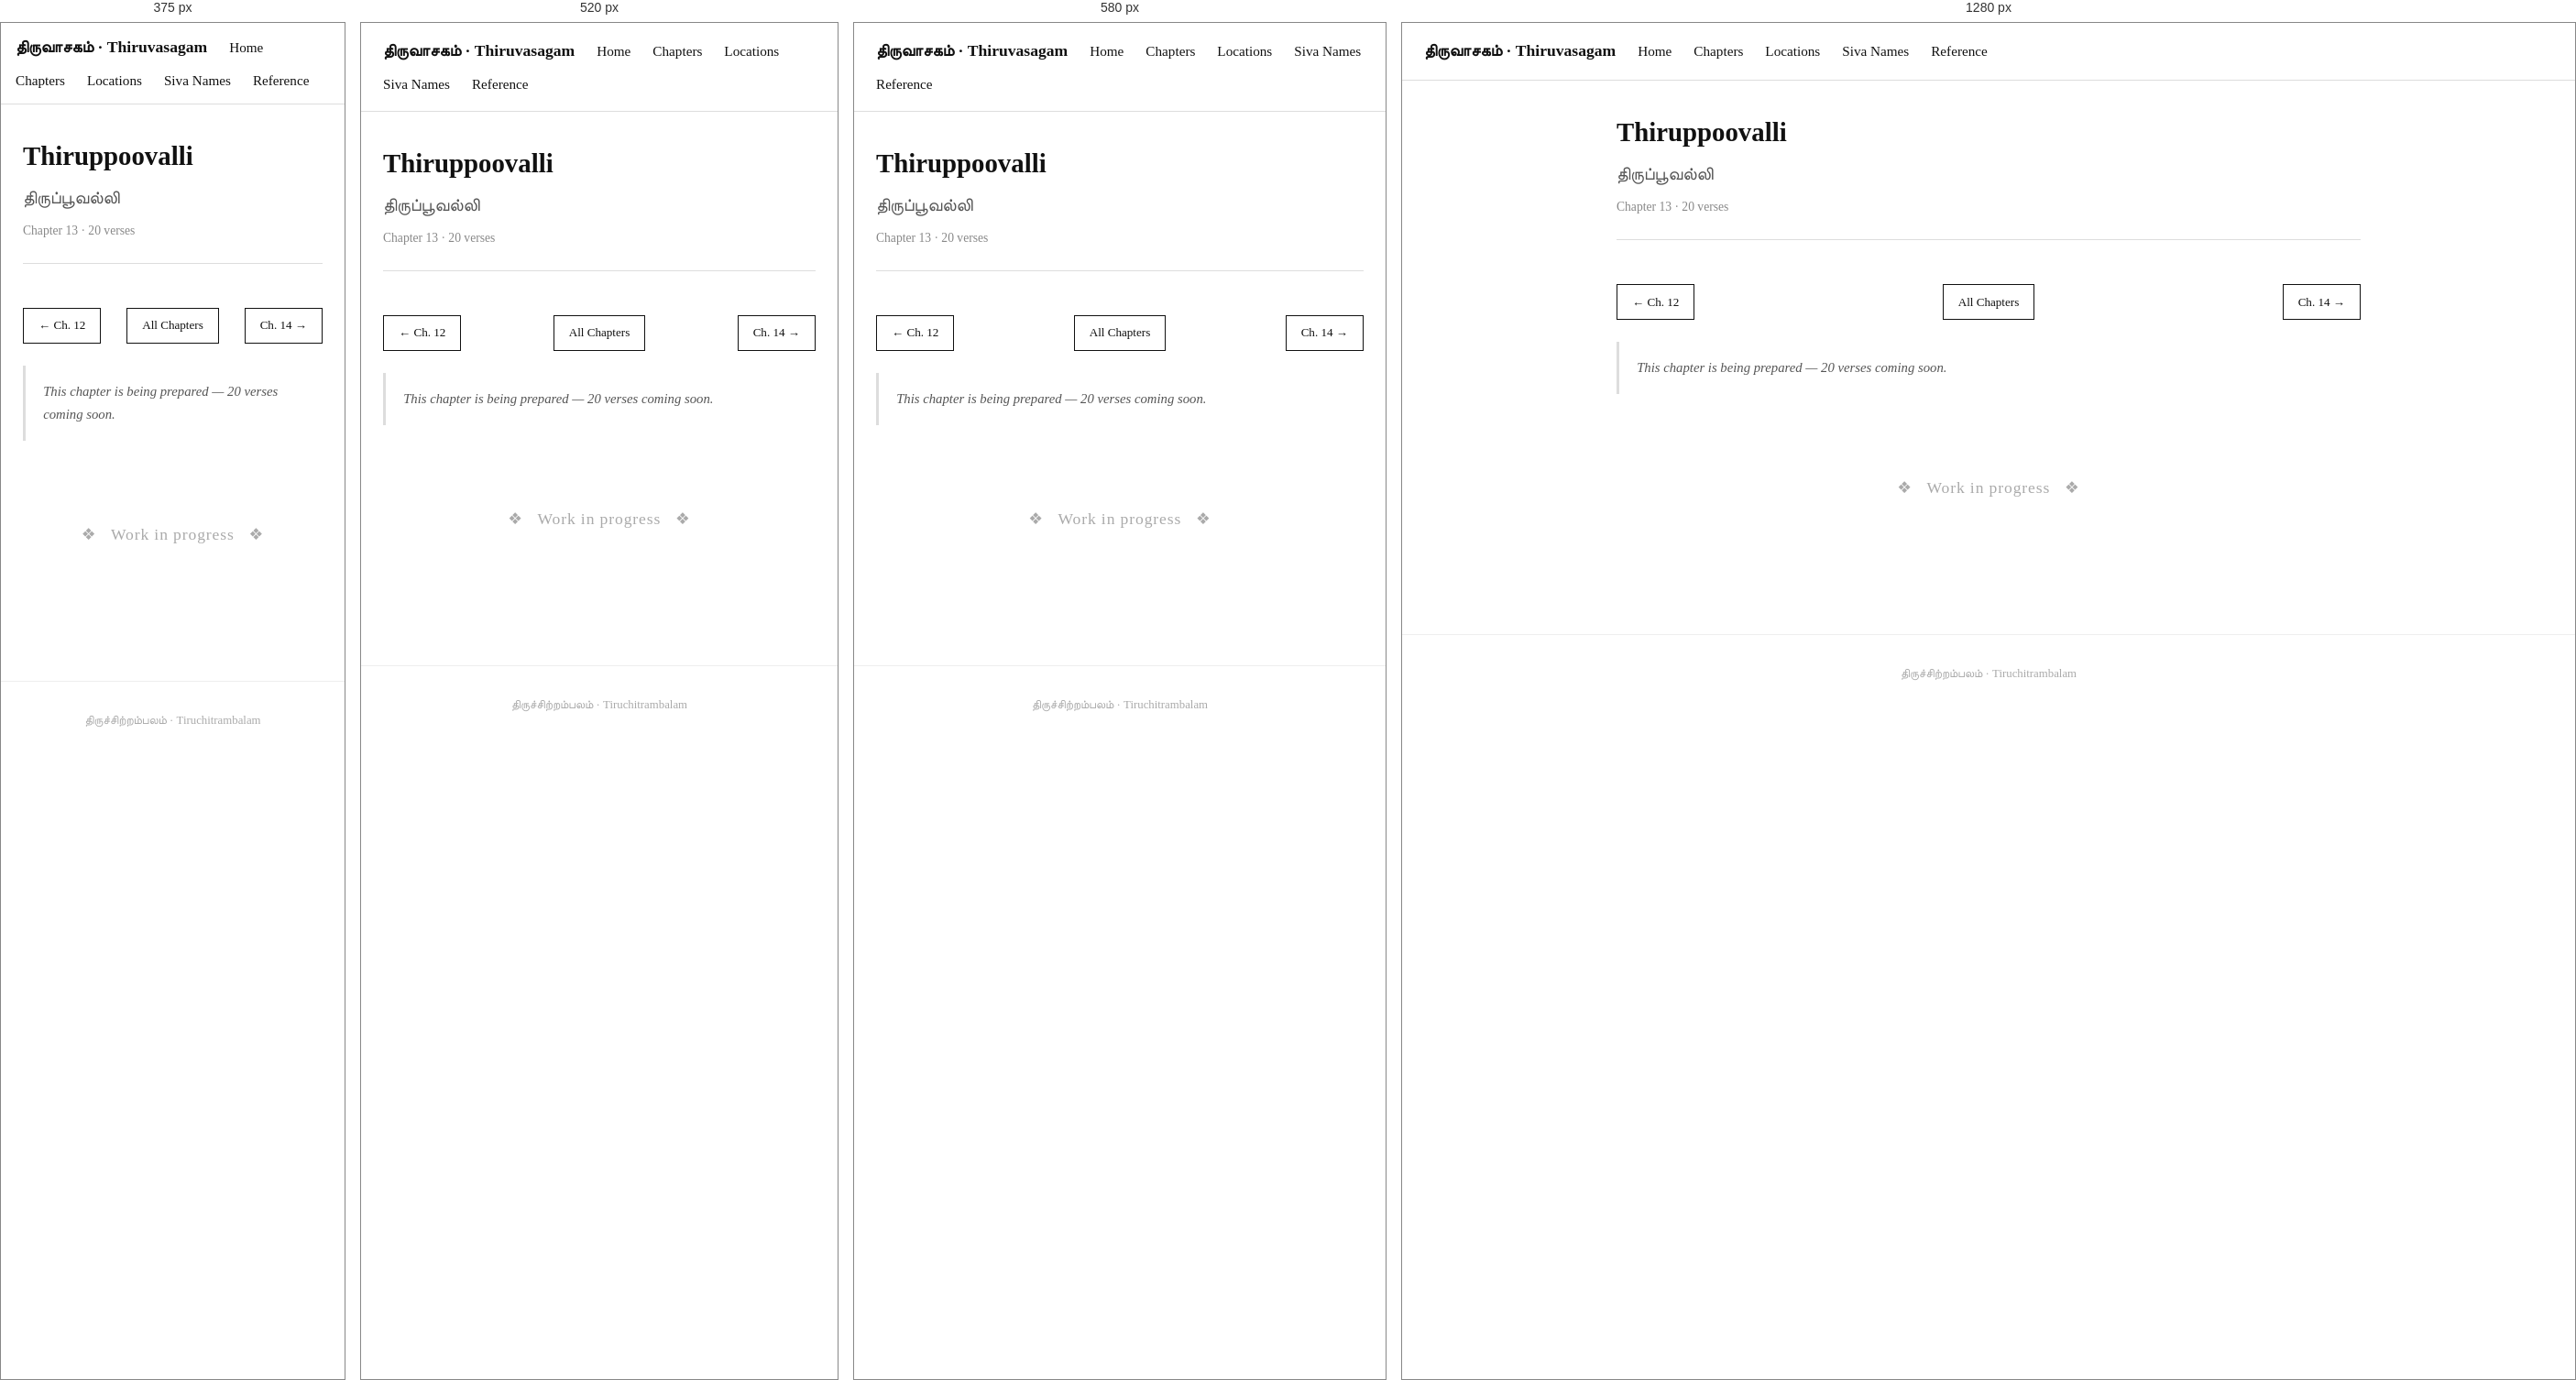
Rendered at 375 px, 520 px, 580 px and 1280 px, left to right.

<!-- file: 13-tiru-poovalli.html -->
<!DOCTYPE html>
<html lang="en">
<head>
  <meta charset="UTF-8" />
  <meta name="viewport" content="width=device-width, initial-scale=1.0" />
  <title>Thiruppoovalli · Thiruvasagam</title>
  <link rel="stylesheet" href="../style.css" />
</head>
<body>

  <nav>
    <span class="site-title">திருவாசகம் · Thiruvasagam</span>
    <a href="../index.html">Home</a>
    <a href="../chapters.html">Chapters</a>
    <a href="../locations.html">Locations</a>
    <a href="../siva-names.html">Siva Names</a>
    <a href="../Reference.html">Reference</a>
  </nav>

  <div class="container">

    <div class="chapter-header">
      <h1>Thiruppoovalli</h1>
      <div class="tamil-title">திருப்பூவல்லி</div>
      <div class="meta">Chapter 13 · 20 verses</div>
    </div>

    <div class="chapter-nav">
      <a href="12-tiru-chazhal.html" class="nav-btn">← Ch. 12</a>
      <a href="../chapters.html" class="nav-btn nav-home">All Chapters</a>
      <a href="14-tiru-vunthiyar.html" class="nav-btn">Ch. 14 →</a>
    </div>

    <p class="chapter-summary">This chapter is being prepared — 20 verses coming soon.</p>

    <div style="text-align:center; padding:4rem 1rem; color:#aaa;">
      <p style="font-size:1.1rem; letter-spacing:0.05em;">❖ &nbsp; Work in progress &nbsp; ❖</p>
    </div>

  </div>

  <footer>
    திருச்சிற்றம்பலம் · Tiruchitrambalam
  </footer>

</body>
</html>


/* @media block from style.css */
@media (max-width: 480px) {
  nav { padding: 0.75rem 1rem; }
}

/* @media block from style.css */
@media (max-width: 600px) {
  #temple-map { height: 320px; }
}

/* @media block from style.css */
@media (max-width: 640px) {
  .map-panel-layout { flex-direction: column; height: auto; }
  .map-panel-layout #temple-map { height: 300px; flex: none; }
  .map-sidebar { width: 100%; max-height: 280px; border-left: none; border-top: 1px solid #ddd; }
}

/* @media block from style.css */
@media (max-width: 560px) {
  .temple-photo { float: none; width: 100%; margin: 0 0 1rem; }
  .temple-photo img { height: 180px; }
}